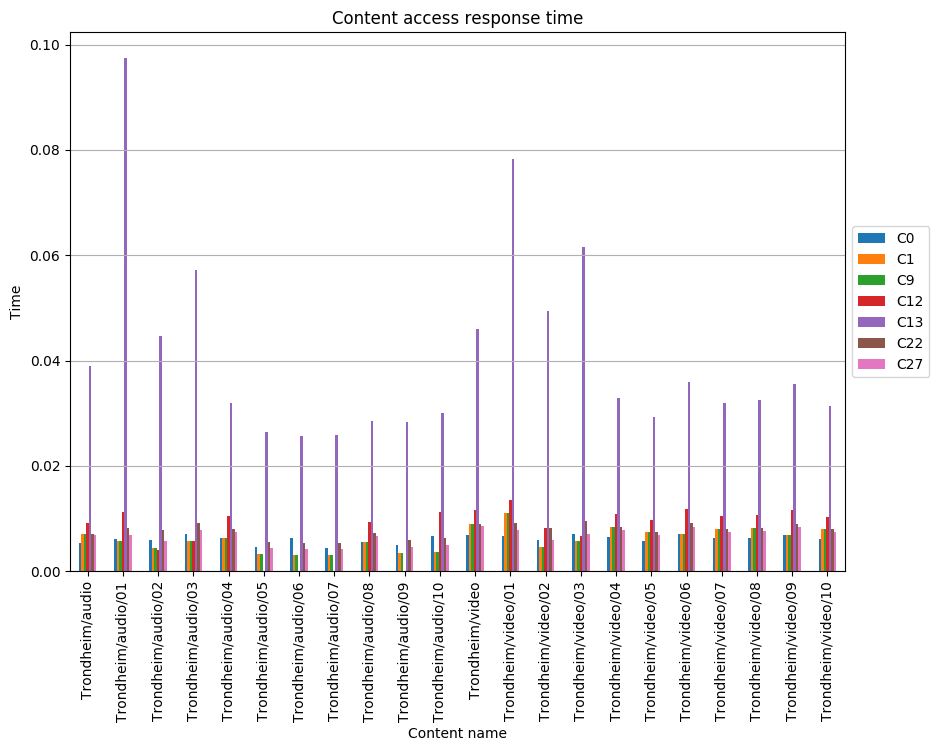

The file beside this chart, header and first rows:
, C0, C1, C9, C12, C13, C22, C27
Trondheim/audio, 0.005435, 0.007041, 0.007041, 0.00914, 0.03906, 0.007041, 0.006794
Trondheim/audio/01, 0.006205, 0.005706, 0.005706, 0.0112, 0.09745, 0.00817, 0.006935
Trondheim/audio/02, 0.005858, 0.004441, 0.004441, 0.004028, 0.04464, 0.007885, 0.00583
Trondheim/audio/03, 0.007122, 0.005705, 0.005705, 0.005812, 0.05728, 0.009148, 0.007851
Trondheim/audio/04, 0.00623, 0.00623, 0.00623, 0.01048, 0.03186, 0.008071, 0.007505
Trondheim/audio/05, 0.004585, 0.003222, 0.003222, , 0.02652, 0.005576, 0.004337
Trondheim/audio/06, 0.006297, 0.003124, 0.003124, , 0.02571, 0.005407, 0.004206
Trondheim/audio/07, 0.004484, 0.003151, 0.003151, , 0.02594, 0.005454, 0.004242
Trondheim/audio/08, 0.005586, 0.005586, 0.005586, 0.009395, 0.02857, 0.007237, 0.006729
Trondheim/audio/09, 0.004911, 0.003451, 0.003451, , 0.0284, 0.005972, 0.004645
Trondheim/audio/10, 0.006642, 0.003646, 0.003646, 0.01132, 0.03001, 0.006311, 0.004908
Trondheim/video, 0.00691, 0.008951, 0.008951, 0.01168, 0.04599, 0.008951, 0.008637
Trondheim/video/01, 0.006737, 0.011, 0.011, 0.01351, 0.07834, 0.009092, 0.007823
Trondheim/video/02, 0.00591, 0.004563, 0.004563, 0.008278, 0.04939, 0.008266, 0.005925
Trondheim/video/03, 0.007119, 0.005764, 0.005764, 0.006734, 0.06151, 0.009475, 0.007135
Trondheim/video/04, 0.006449, 0.008354, 0.008354, 0.01085, 0.03298, 0.008354, 0.007768
Trondheim/video/05, 0.005738, 0.007433, 0.007433, 0.00965, 0.02934, 0.007433, 0.006911
Trondheim/video/06, 0.007036, 0.007036, 0.007036, 0.01183, 0.03598, 0.009115, 0.008476
Trondheim/video/07, 0.006244, 0.008089, 0.008089, 0.0105, 0.03193, 0.008089, 0.007522
Trondheim/video/08, 0.006361, 0.00824, 0.00824, 0.0107, 0.03253, 0.00824, 0.007662
Trondheim/video/09, 0.006945, 0.006945, 0.006945, 0.01168, 0.03551, 0.008997, 0.008366
Trondheim/video/10, 0.006125, 0.007934, 0.007934, 0.0103, 0.03132, 0.007934, 0.007378
